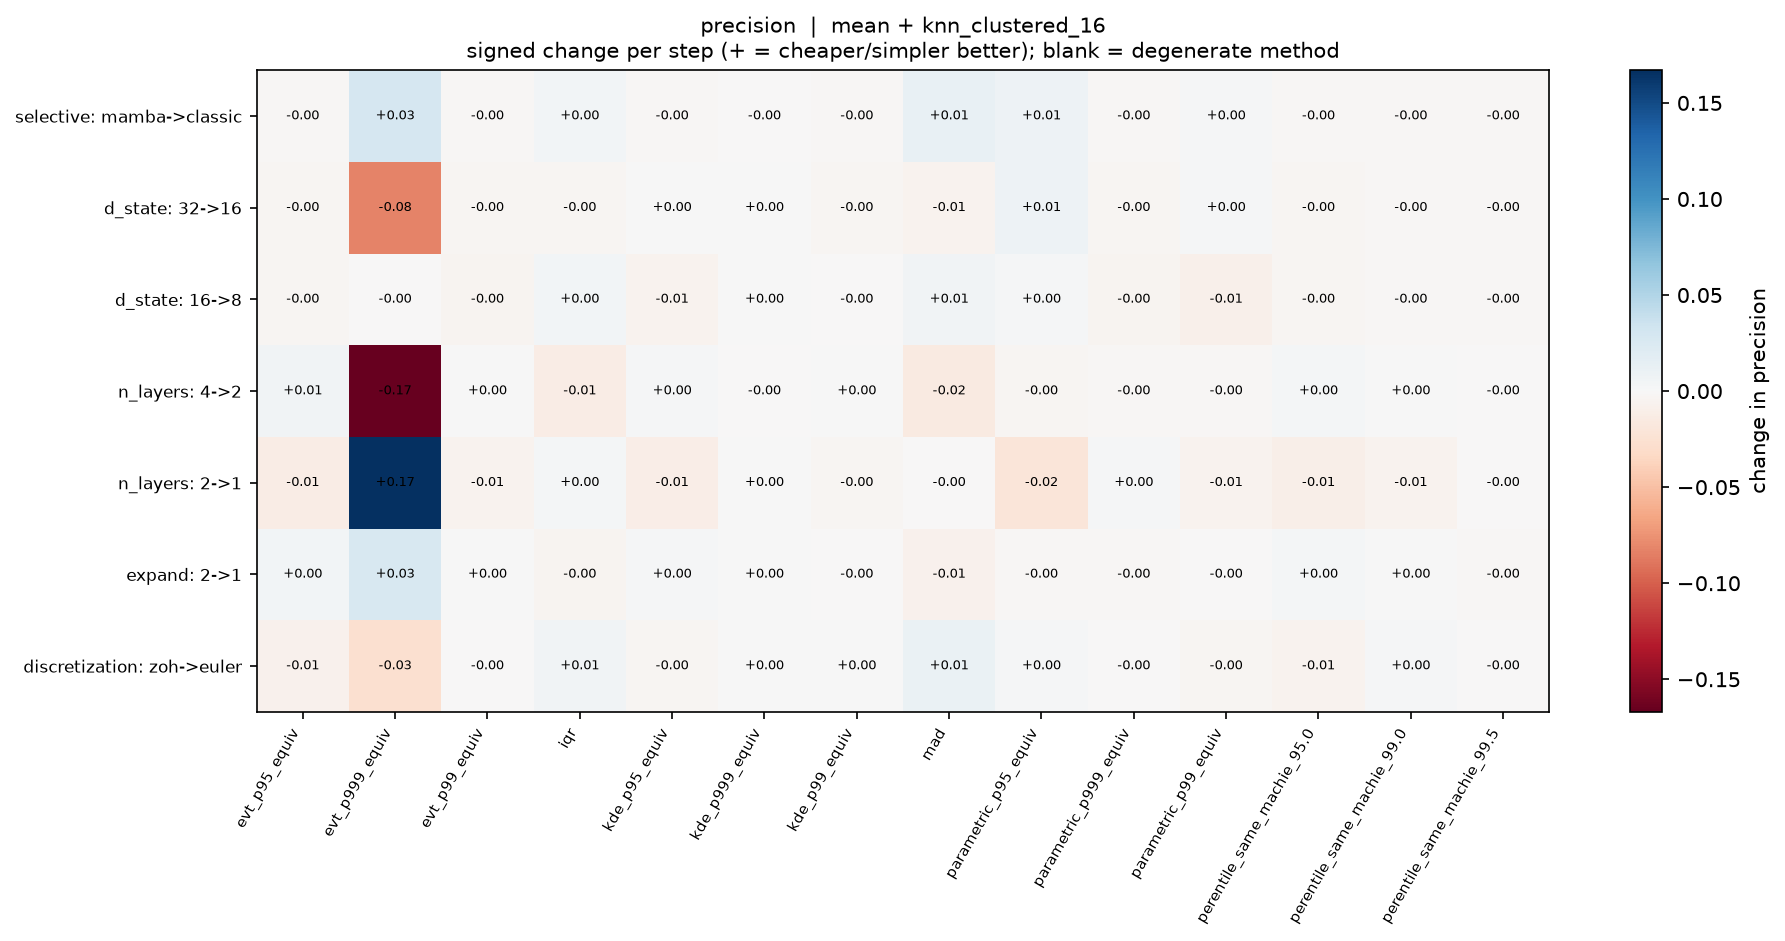

Data behind this chart, as committed beside it:
, evt_p95_equiv, evt_p999_equiv, evt_p99_equiv, iqr, kde_p95_equiv, kde_p999_equiv, kde_p99_equiv, mad, parametric_p95_equiv, parametric_p999_equiv, parametric_p99_equiv, perentile_same_machie_95.0, perentile_same_machie_99.0, perentile_same_machie_99.5
selective: mamba->classic, -0.001592, 0.0287, -0.001649, 0.004907, -0.001587, -9.18162157232949e-05, -0.001508, 0.01287, 0.008528, -0.001881, 0.002366, -0.001895, -0.001369, -0.002039
d_state: 32->16, -0.002849, -0.08272, -0.003004, -0.002614, 0.0008352, 0.0001901, -0.003066, -0.005717, 0.008365, -0.002921, 0.001792, -0.003582, -0.001675, -0.001761
d_state: 16->8, -0.003153, -0.0002203, -0.004058, 0.00414, -0.005416, 0.0002047, -0.0007045, 0.005671, 0.00254, -0.003952, -0.008867, -0.002969, -0.001703, -0.001586
n_layers: 4->2, 0.005833, -0.167, 0.001274, -0.01249, 0.002285, -0.0006753, 0.0002506, -0.01529, -0.002612, -0.002466, -0.002006, 0.002731, 0.0006071, -0.00127
n_layers: 2->1, -0.01273, 0.1657, -0.006179, 0.003238, -0.01132, 0.0001909, -0.002859, -0.001299, -0.01999, 0.001879, -0.006078, -0.01025, -0.005444, -0.0008374
expand: 2->1, 0.004927, 0.02711, 0.0001258, -0.004961, 0.001602, 0.0006599, -0.0008118, -0.006774, -0.002414, -0.002054, -0.0005094, 0.003589, 0.0003656, -0.001982
discretization: zoh->euler, -0.007601, -0.02738, -0.001222, 0.005247, -0.003773, 0.0002574, 0.001301, 0.01155, 0.001828, -0.00117, -0.002616, -0.006186, 0.00174, -0.0002494
